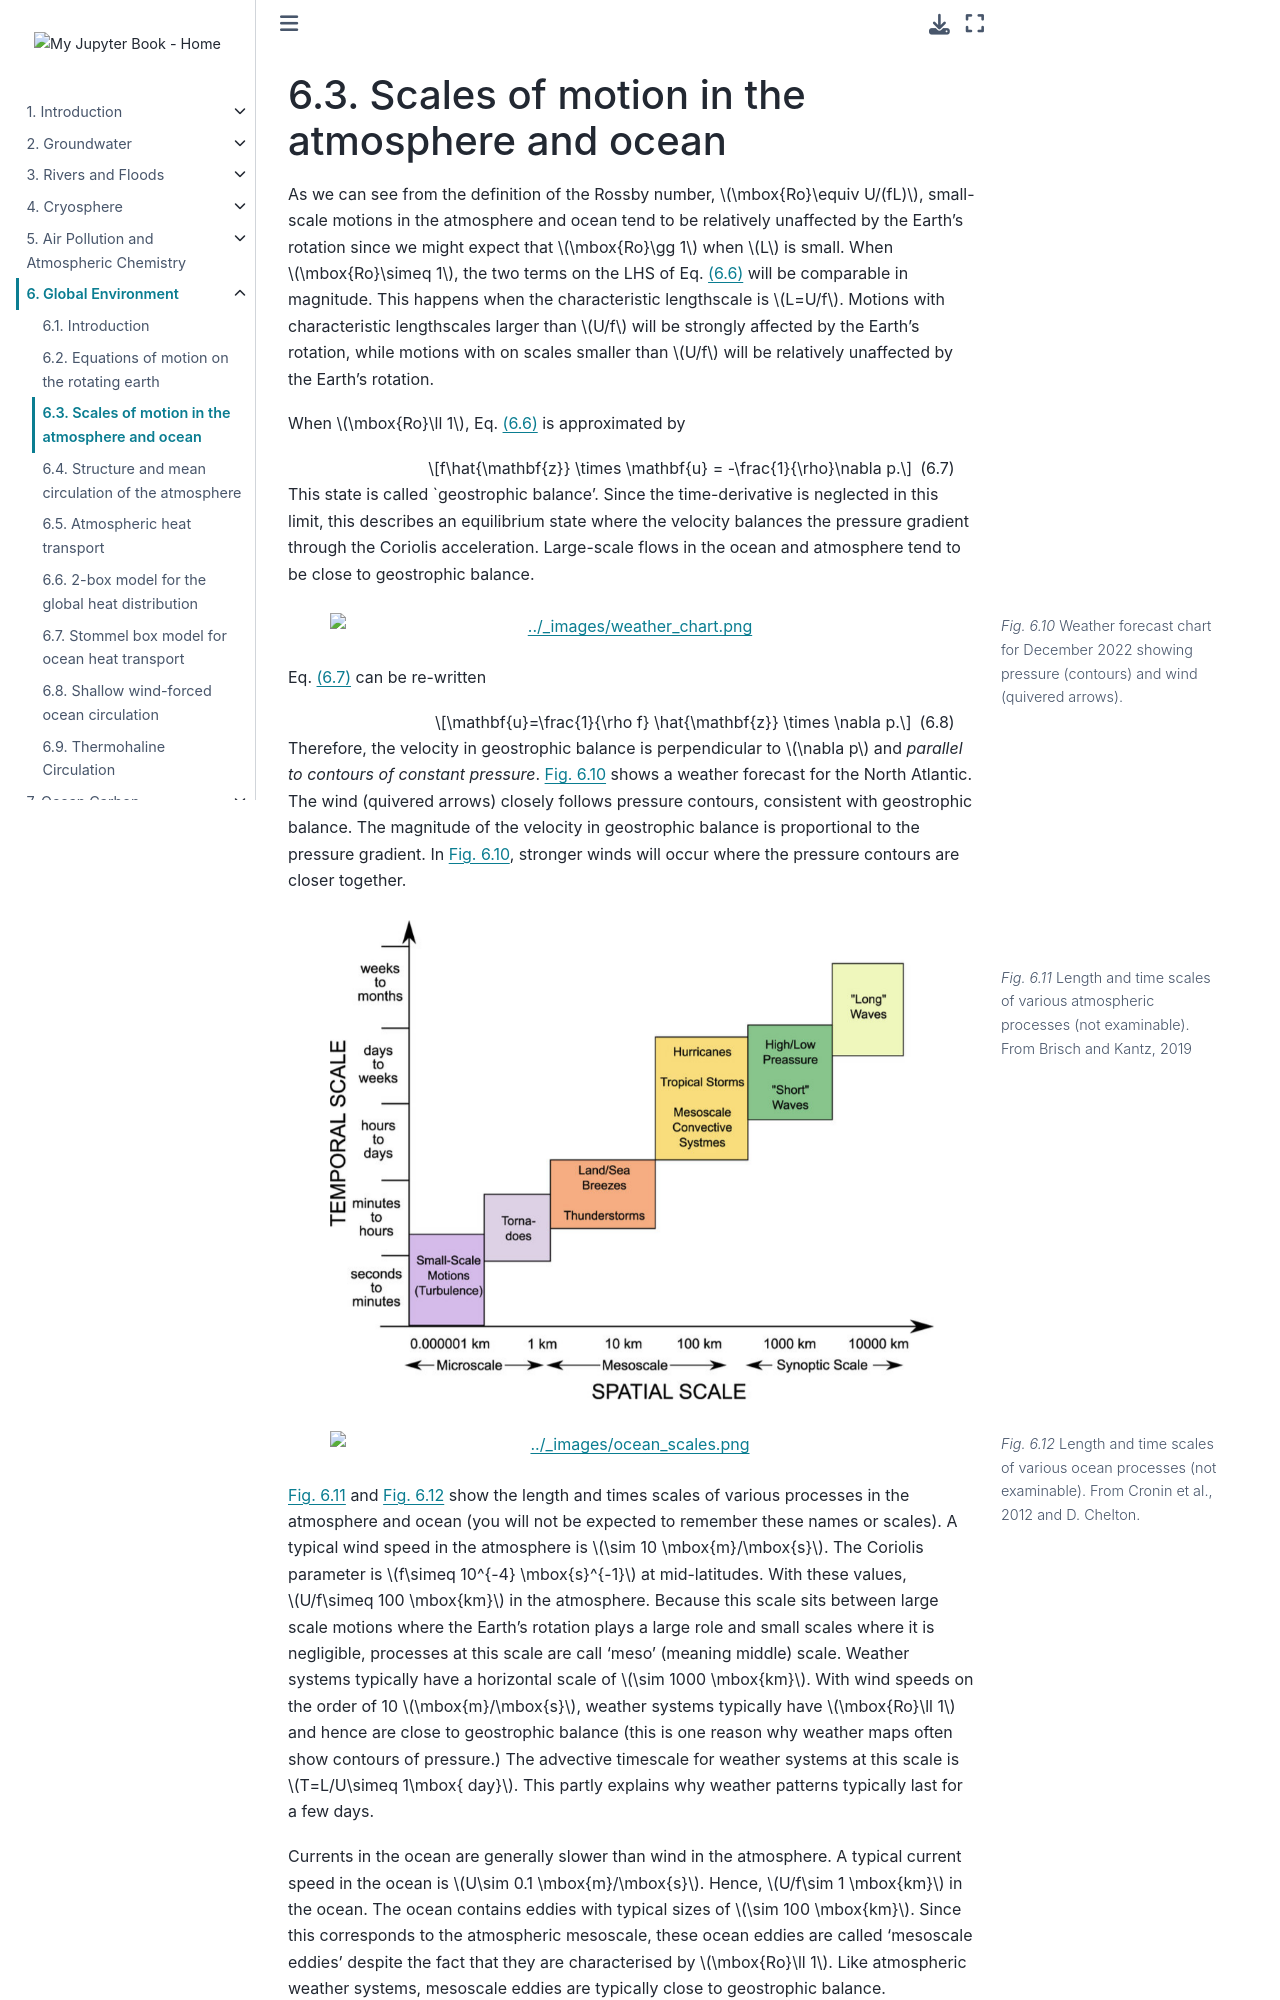

repository: Quantitative-Environmental-Science/Notes · page: 05_globalenvironment/globenv_3.html · generator: jekyll

(globenv_3)=
# Scales of motion in the atmosphere and ocean

As we can see from the definition of the Rossby number, $\mbox{Ro}\equiv U/(fL)$, small-scale motions in the atmosphere and ocean tend to be relatively unaffected by the Earth's rotation since we might expect that $\mbox{Ro}\gg 1$ when $L$ is small. When $\mbox{Ro}\simeq 1$, the two terms on the LHS of Eq. {eq}`eq:traditional_accel` will be comparable in magnitude. This happens when the characteristic lengthscale is $L=U/f$. Motions with characteristic lengthscales larger than $U/f$ will be strongly affected by the Earth's rotation, while motions with on scales smaller than $U/f$ will be relatively unaffected by the Earth's rotation.

When $\mbox{Ro}\ll 1$, Eq. {eq}`eq:traditional_accel` is approximated by

```{math}
:label: eq:geostrophic_balance
f\hat{\mathbf{z}} \times \mathbf{u} = -\frac{1}{\rho}\nabla p.
```

This state is called `geostrophic balance'. Since the time-derivative is neglected in this limit, this describes an equilibrium state where the velocity balances the pressure gradient through the Coriolis acceleration. Large-scale flows in the ocean and atmosphere tend to be close to geostrophic balance.

```{figure} ./figures/weather_chart.png
---
name: fig:weather_chart
figclass: margin-caption
width: 90%
---
Weather forecast chart for December 2022 showing pressure (contours) and wind (quivered arrows).
```

Eq. {eq}`eq:geostrophic_balance` can be re-written

```{math}
:label: eq:geostrophic_velocity
\mathbf{u}=\frac{1}{\rho f} \hat{\mathbf{z}} \times \nabla p.
```

Therefore, the velocity in geostrophic balance is perpendicular to $\nabla p$ and _parallel to contours of constant pressure_. {numref}`fig:weather_chart` shows a weather forecast for the North Atlantic. The wind (quivered arrows) closely follows pressure contours, consistent with geostrophic balance. The magnitude of the velocity in geostrophic balance is proportional to the pressure gradient. In {numref}`fig:weather_chart`, stronger winds will occur where the pressure contours are closer together.

```{figure} ./figures/atmosphere_scales.jpg
---
name: fig:atmosphere_scales
figclass: margin-caption
width: 90%
---
Length and time scales of various atmospheric processes (not examinable). From Brisch and Kantz, 2019
```

```{figure} ./figures/ocean_scales.png
---
name: fig:ocean_scales
figclass: margin-caption
width: 90%
---
Length and time scales of various ocean processes (not examinable). From Cronin et al., 2012 and D. Chelton.
```

{numref}`fig:atmosphere_scales` and {numref}`fig:ocean_scales` show the length and times scales of various processes in the atmosphere and ocean (you will not be expected to remember these names or scales). A typical wind speed in the atmosphere is $\sim 10 \mbox{m}/\mbox{s}$. The Coriolis parameter is $f\simeq 10^{-4} \mbox{s}^{-1}$ at mid-latitudes. With these values, $U/f\simeq 100 \mbox{km}$ in the atmosphere. Because this scale sits between large scale motions where the Earth's rotation plays a large role and small scales where it is negligible, processes at this scale are call 'meso' (meaning middle) scale. Weather systems typically have a horizontal scale of $\sim 1000 \mbox{km}$. With wind speeds on the order of 10 $\mbox{m}/\mbox{s}$, weather systems typically have $\mbox{Ro}\ll 1$ and hence are close to geostrophic balance (this is one reason why weather maps often show contours of pressure.) The advective timescale for weather systems at this scale is $T=L/U\simeq 1\mbox{ day}$. This partly explains why weather patterns typically last for a few days.

Currents in the ocean are generally slower than wind in the atmosphere. A typical current speed in the ocean is $U\sim 0.1 \mbox{m}/\mbox{s}$. Hence, $U/f\sim 1 \mbox{km}$ in the ocean. The ocean contains eddies with typical sizes of $\sim 100 \mbox{km}$. Since this corresponds to the atmospheric mesoscale, these ocean eddies are called 'mesoscale eddies' despite the fact that they are characterised by $\mbox{Ro}\ll 1$. Like atmospheric weather systems, mesoscale eddies are typically close to geostrophic balance.

```{figure} ./figures/mean_ssh.png
---
name: fig:mean_ssh
figclass: margin-caption
width: 90%
---
Mean sea surface height (departure from the stationary geoid) in cm.
```
